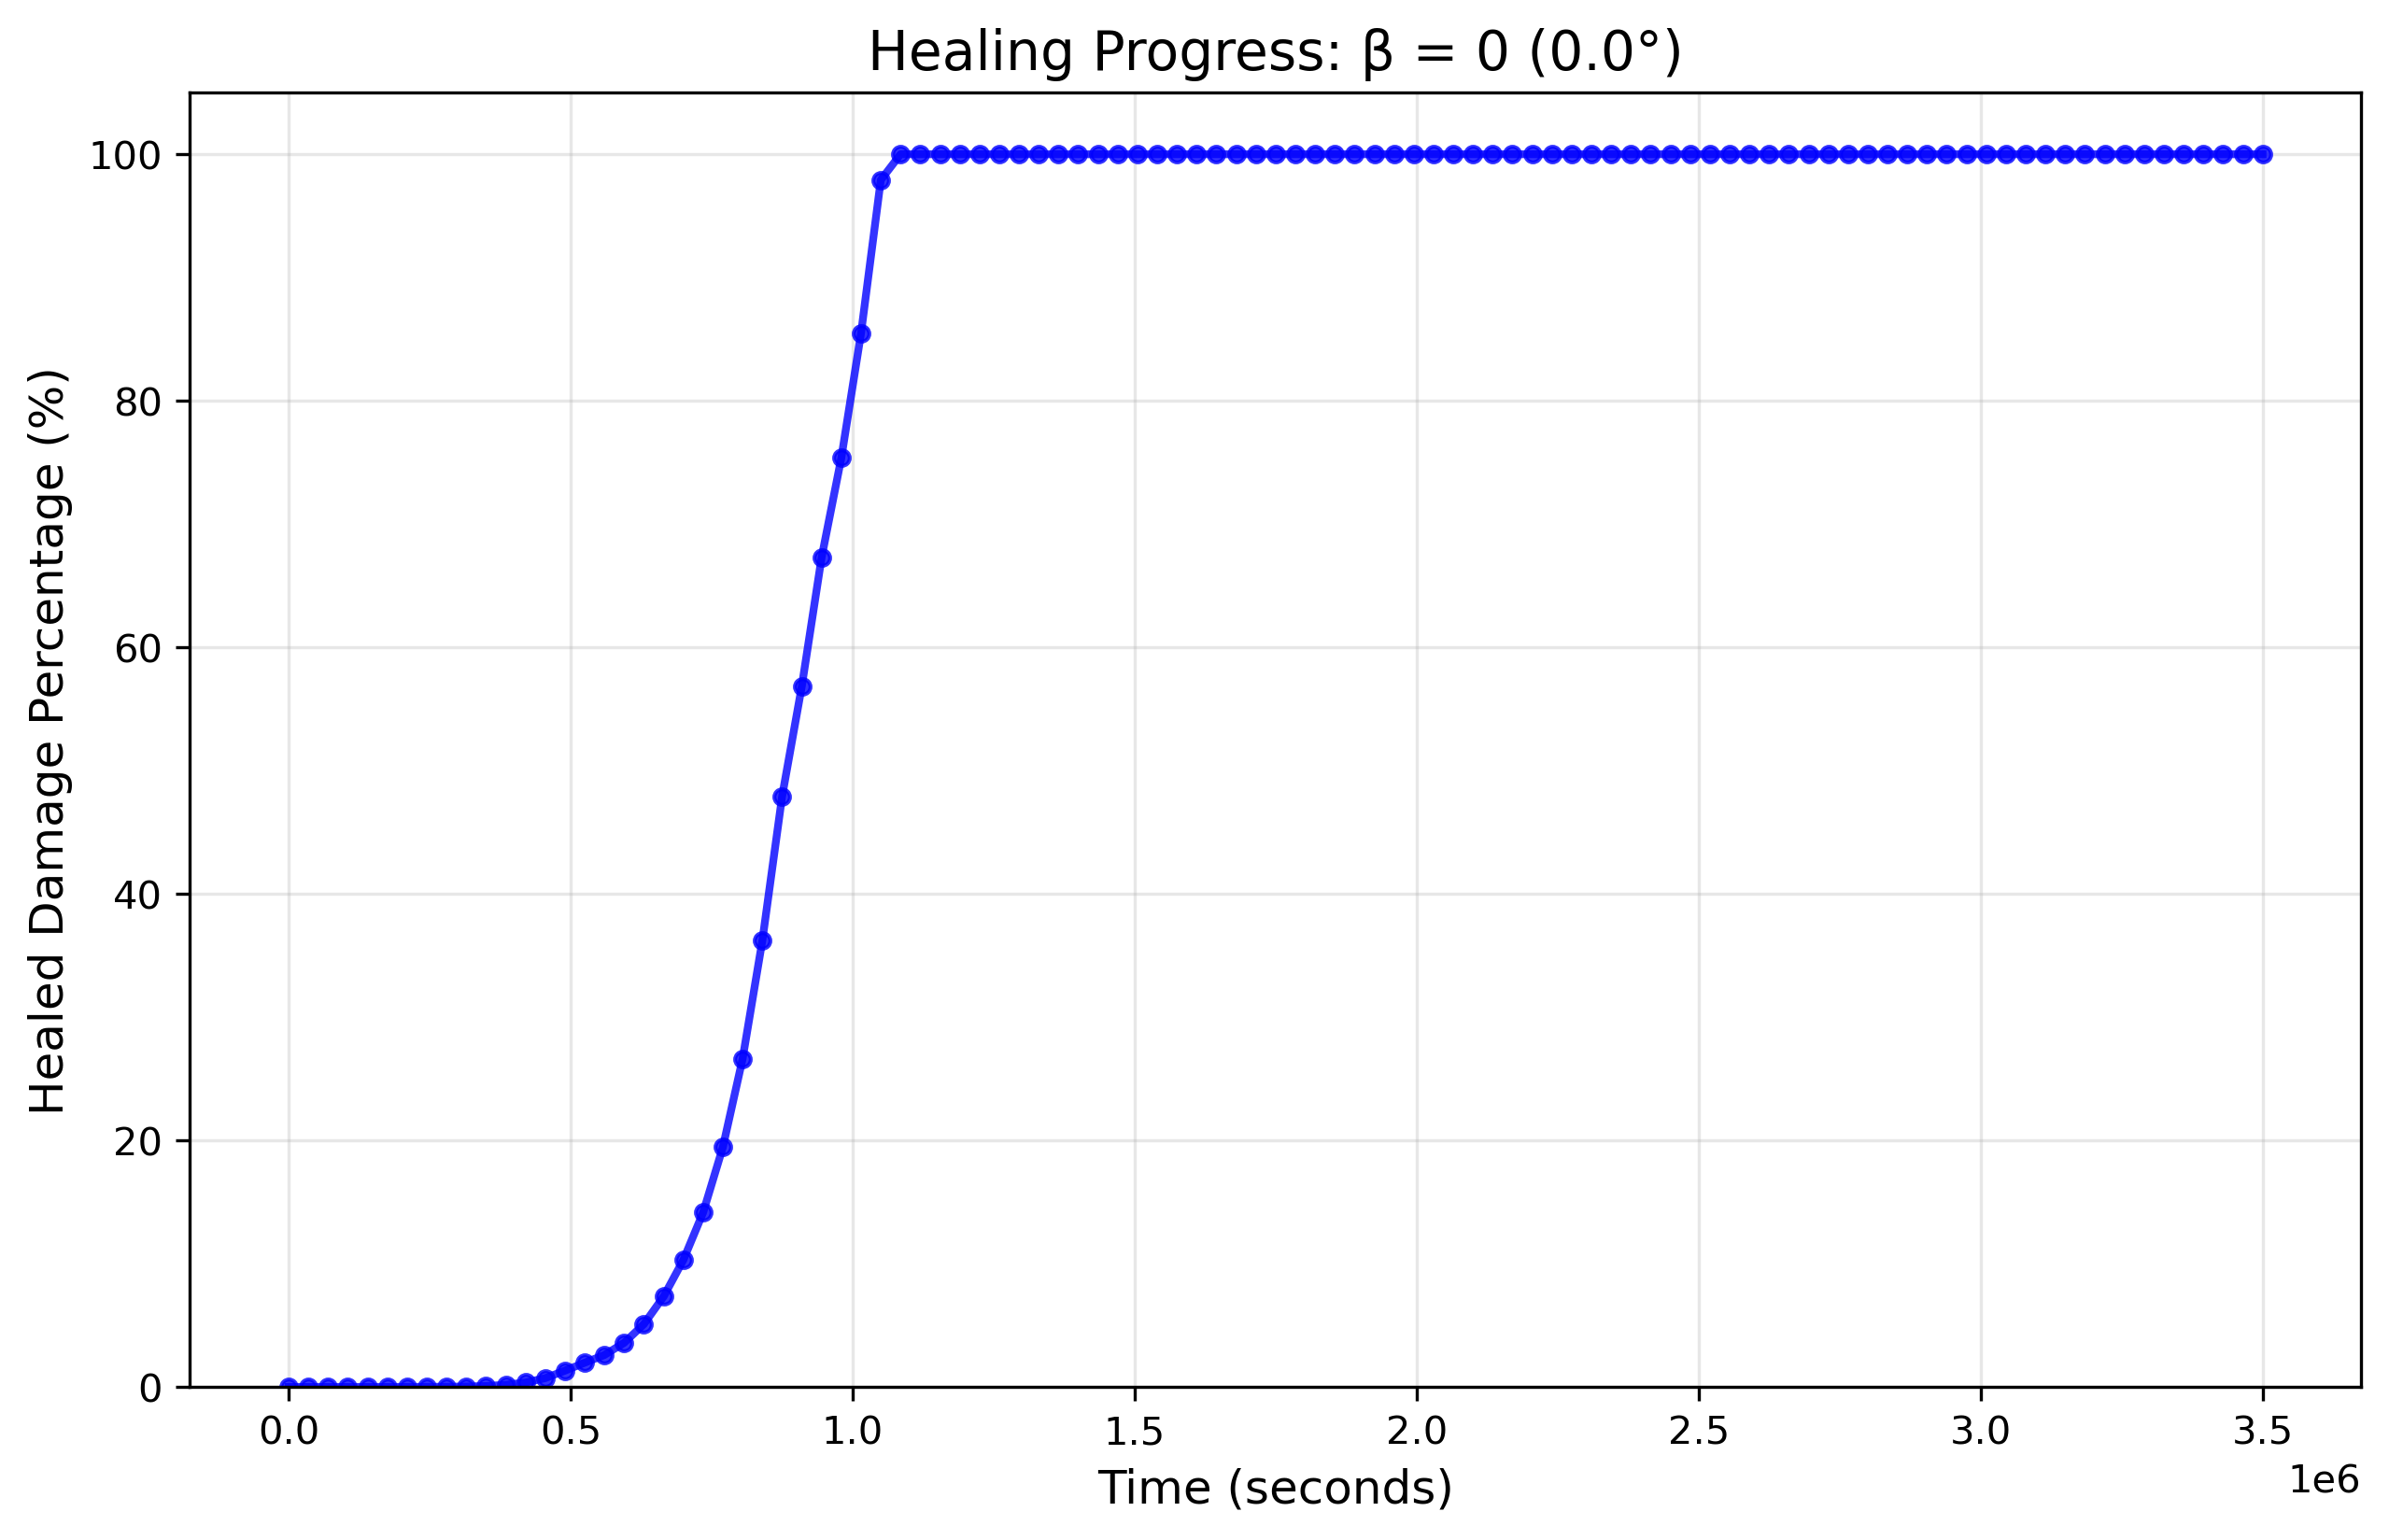

The data file committed next to this chart (first rows):
Time (seconds), Healing Percentage (%)
0.0, 0.0
35000, 1.632417650673392e-07
70000, 3.3380993529581286e-06
105000, 3.4455929043075883e-05
140000, 0.0002377
175000, 0.001228
210000, 0.005066
245000, 0.01143
280000, 0.01866
315000, 0.03707
350000, 0.0807
385000, 0.1751
420000, 0.3638
455000, 0.7161
490000, 1.327
525000, 1.969
560000, 2.598
595000, 3.587
630000, 5.099
665000, 7.341
700000, 10.31
735000, 14.16
770000, 19.46
805000, 26.63
840000, 36.22
875000, 47.9
910000, 56.86
945000, 67.28
980000, 75.37
1015000, 85.49
1050000, 97.91
1085000, 100.0
1120000, 100.0
1155000, 100.0
1190000, 100.0
1225000, 100.0
1260000, 100.0
1295000, 100.0
1330000, 100.0
1365000, 100.0
1400000, 100.0
1435000, 100.0
1470000, 100.0
1505000, 100.0
1540000, 100.0
1575000, 100.0
1610000, 100.0
1645000, 100.0
1680000, 100.0
1715000, 100.0
1750000, 100.0
1785000, 100.0
1820000, 100.0
1855000, 100.0
1890000, 100.0
1925000, 100.0
1960000, 100.0
1995000, 100.0
2030000, 100.0
2065000, 100.0
... 41 more rows
